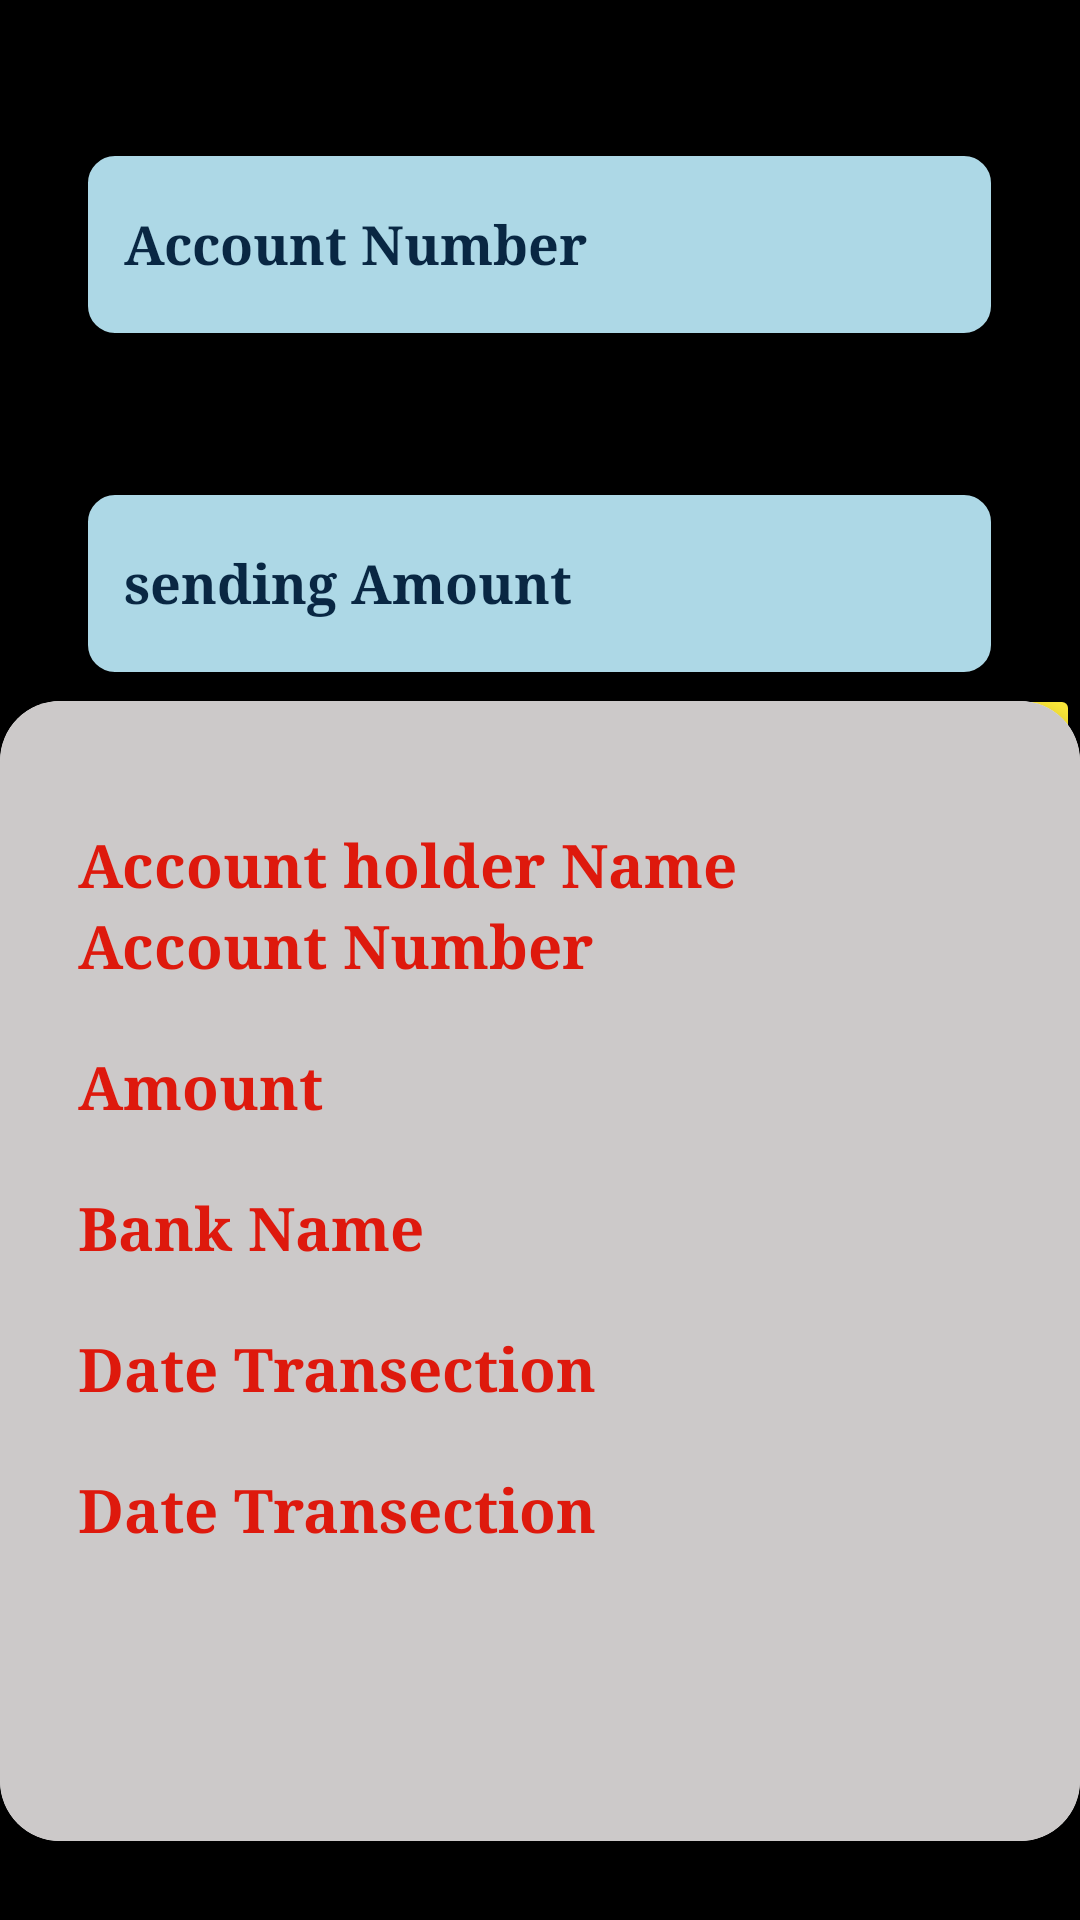

Android layout source for this screen:
<!-- AndroidManifest.xml: application theme Theme.BankingProject -->
<!-- res/layout/activity_sendmoney.xml -->
<?xml version="1.0" encoding="utf-8"?>
<androidx.constraintlayout.widget.ConstraintLayout xmlns:android="http://schemas.android.com/apk/res/android"
    xmlns:app="http://schemas.android.com/apk/res-auto"
    xmlns:tools="http://schemas.android.com/tools"
    android:id="@+id/main"
    android:layout_width="match_parent"
    android:layout_height="match_parent"
    tools:context=".Sendmoney"
    android:background="@color/black">

    <RelativeLayout
        android:layout_width="match_parent"
        android:layout_height="278dp"
        android:id="@+id/sendingdata"
        app:layout_constraintTop_toTopOf="parent"
        app:layout_constraintStart_toStartOf="parent"
        app:layout_constraintEnd_toEndOf="parent">

        <EditText
            android:id="@+id/accountnumber"
            android:layout_width="305dp"
            android:layout_height="63dp"
            android:singleLine="true"
            android:layout_centerHorizontal="true"
            android:layout_marginStart="20dp"
            android:layout_marginTop="50dp"
            android:layout_marginEnd="10dp"
            android:background="@drawable/box"
            android:fontFamily="serif"
            android:hint="Account Number"
            android:padding="14dp"
            android:textColor="#092743"
            android:textColorHint="#092743"
            android:textStyle="bold" />

        <EditText
            android:id="@+id/sendmoney"
            android:layout_width="305dp"
            android:layout_height="63dp"
            android:singleLine="true"
            android:layout_below="@+id/accountnumber"
            android:layout_centerHorizontal="true"
            android:layout_marginStart="20dp"
            android:layout_marginTop="50dp"
            android:layout_marginEnd="10dp"
            android:background="@drawable/box"
            android:fontFamily="serif"
            android:hint="sending Amount"
            android:padding="14dp"
            android:textColor="#092743"
            android:textColorHint="#092743"
            android:textStyle="bold" />
        <Button
            android:id="@+id/next"
            android:layout_width="wrap_content"
            android:layout_height="wrap_content"
            android:layout_alignParentBottom="true"
            android:layout_alignParentEnd="true"
            android:layout_centerHorizontal="true"
            android:backgroundTint="#FFEB3B"
            android:fontFamily="serif"
            android:text="Fetch Account"
            android:textColor="#092743"
            android:textSize="22sp"
            android:textStyle="bold" />

    </RelativeLayout>

    <RelativeLayout
        android:layout_width="match_parent"
        android:layout_height="451dp"
        android:id="@+id/sendinginfo"
        tools:layout_editor_absoluteY="278dp"
        app:layout_constraintTop_toBottomOf="@id/sendingdata"
        app:layout_constraintBottom_toBottomOf="parent"
        app:layout_constraintStart_toStartOf="parent"
        app:layout_constraintEnd_toEndOf="parent">
        <androidx.cardview.widget.CardView
            android:layout_width="match_parent"
            android:layout_height="380dp"
            app:cardCornerRadius="20dp"
            app:cardElevation="8dp">
            <RelativeLayout
                android:layout_width="match_parent"
                android:layout_height="380dp"
                android:padding="16dp"
                android:background="#CCC9C9">

            <TextView
                android:layout_width="wrap_content"
                android:layout_height="wrap_content"
                android:text="Account holder Name"
                android:id="@+id/sendingname"
                android:layout_marginTop="25sp"
                android:textStyle="bold"
                android:layout_marginStart="10dp"
                android:fontFamily="serif"
                android:textColor="#DE190D"
                android:textSize="20sp"></TextView>
                <TextView
                    android:layout_width="wrap_content"
                    android:layout_height="wrap_content"
                    android:text="Account Number"
                    android:id="@+id/sendingnumb"
                    android:layout_below="@+id/sendingname"
                    android:textStyle="bold"
                    android:layout_marginStart="10dp"
                    android:fontFamily="serif"
                    android:textColor="#DE190D"
                    android:textSize="20sp"></TextView>
            <TextView
                android:layout_width="wrap_content"
                android:layout_height="wrap_content"
                android:text="Amount"
                android:id="@+id/sendingamount"
                android:layout_marginTop="20sp"
                android:layout_below="@+id/sendingnumb"
                android:textStyle="bold"
                android:layout_marginStart="10dp"
                android:fontFamily="serif"
                android:textColor="#DE190D"
                android:textSize="20sp"></TextView>
            <TextView
                android:layout_width="wrap_content"
                android:layout_height="wrap_content"
                android:text="Bank Name "
                android:id="@+id/brachname"
                android:layout_below="@+id/sendingamount"
                android:layout_marginTop="20sp"
                android:textStyle="bold"
                android:layout_marginStart="10dp"
                android:fontFamily="serif"
                android:textColor="#DE190D"
                android:textSize="20sp"></TextView>
                <TextView
                    android:layout_width="wrap_content"
                    android:layout_height="wrap_content"
                    android:text="Date Transection"
                    android:id="@+id/transection"
                    android:layout_below="@+id/brachname"
                    android:layout_marginTop="20sp"
                    android:textStyle="bold"
                    android:layout_marginStart="10dp"
                    android:fontFamily="serif"
                    android:textColor="#DE190D"
                    android:textSize="20sp"></TextView>

                <TextView
                    android:layout_width="wrap_content"
                    android:layout_height="wrap_content"
                    android:text="Date Transection"
                    android:id="@+id/datetransection"
                    android:layout_below="@+id/transection"
                    android:layout_marginTop="20sp"
                    android:textStyle="bold"
                    android:layout_marginStart="10dp"
                    android:fontFamily="serif"
                    android:textColor="#DE190D"
                    android:textSize="20sp"></TextView>


            </RelativeLayout>
        </androidx.cardview.widget.CardView>


        <Button
            android:id="@+id/confirmmoney"
            android:layout_width="wrap_content"
            android:layout_height="wrap_content"
            android:layout_alignParentBottom="true"
            android:layout_alignParentEnd="true"
            android:layout_centerHorizontal="true"
            android:backgroundTint="#FFEB3B"
            android:fontFamily="serif"
            android:text="Confirm"
            android:textColor="#092743"
            android:textSize="22sp"
            android:textStyle="bold" />

    </RelativeLayout>

</androidx.constraintlayout.widget.ConstraintLayout>
<!-- resources referenced by this layout -->
<resources>
  <color name="black">#FF000000</color>
  <!-- drawable box (drawable) -->
  <?xml version="1.0" encoding="utf-8"?>
  <shape xmlns:android="http://schemas.android.com/apk/res/android"
      android:shape="rectangle">
  
      <solid android:color="@color/light_blue" />
  
  
      <stroke android:width="2dp" android:color="#000000" />
  
      <corners android:radius="10dp" />
      <padding
          android:left="8dp"
          android:top="8dp"
          android:right="8dp"
          android:bottom="8dp" />
  
      -->
  </shape>
  <style name="Theme.BankingProject" parent="Base.Theme.BankingProject" />
  <color name="light_blue">#ADD8E6</color>
  <style name="Base.Theme.BankingProject" parent="Theme.Material3.DayNight.NoActionBar">
          
          
      </style>
</resources>
